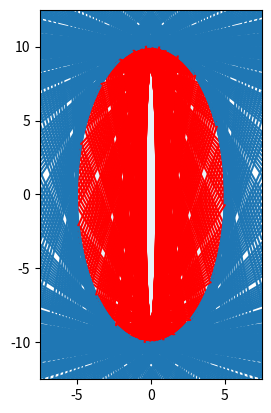

Write the Python code that produced this figure.
# -*- coding: utf-8 -*-
"""
Created on Sun Aug 30 12:43:23 2015

[redacted]
"""

import matplotlib.pyplot as plt
import matplotlib as mpl

precision = 30

def line(xy0,xy1):
    """gives a, b and c for a * x + b * y + c = 0 equation
    of the line joining 0 and 1"""
    a = xy1[1] - xy0[1]
    b = xy0[0] - xy1[0]
    c = - a * xy1[0] - b * xy1[1]
    return (a,b,c)

def intersect(abc,ABC):
    """intersection(s) of line ax + by + c = 0
    and ellipse Ax^2 + By^2 + C = 0 if they exist"""
    (a,b,c) = abc
    (A,B,C) = ABC
    
#    Dx = a**2 * B**2 * c**2 - \
#        (A * b**2 + a**2 * B) * (B * c**2 + b**2 * C)
    
    Dx = - b**2 * (a**2 * B * C + A * b**2 * C + A * B * c**2)
    
    x1 = (- a * B * c - Dx**.5) / (A * b**2 + a**2 * B)
    x2 = (- a * B * c + Dx**.5) / (A * b**2 + a**2 * B)
    
#    Dy = A**2 * b**2 * c**2 - \
#        (A * b**2 + a**2 * B) * (A * c**2 + a**2 * C)
    
    Dy = - a**2 * (a**2 * B * C + A * b**2 * C + A * B * c**2)    
    
#    y1 = (- A * b * c + Dy**.5) / (A * b**2 + a**2 * B)
#    y2 = (- A * b * c - Dy**.5) / (A * b**2 + a**2 * B)
    
    y1 = (- c - a * x1)/b
    y2 = (- c - a * x2)/b
    
    if Dx >= 0 and Dy >= 0:
        return ((x1,y1),(x2,y2))
    else:
        return False

def bounce(v1,v2):
    """incident line with vector v1 bounces on line with vector v2
    returns the reflective vector v3
    (with same norm as incident v1)"""
    
    (x1,y1) = v1
    v2_norm = sum((i**2 for i in v2))**.5
    (x2,y2) = (i/v2_norm for i in v2)
    
    x3 = (x2**2 - y2**2) * x1 + 2 * x2 * y2 * y1
    y3 = (y2**2 - x2**2) * y1 + 2 * x2 * y2 * x1
    
    v3 = (x3,y3)
    return v3

def plotellipse(ABC):
    """plots and ellipse with coefficients ABC
    y = ± (C - Ax)**.5/B"""
    A,B,C = ABC
    fig = plt.figure()  
    ax = fig.add_subplot(111, aspect = 'equal')
    x_half = (-C/A)**.5
    y_half = (-C/B)**.5
    ax.add_artist(mpl.patches.Ellipse(xy=(0,0), width=2*x_half, height=2*y_half, alpha = 0.1))
    padding = min([x_half,y_half])/2
    ax.set_xlim(- x_half - padding, x_half + padding)
    ax.set_ylim(- y_half - padding, y_half + padding)
    return ax

# The tangent line has vector (-4 * x, y)

opening = (-.01,.01)

(x0,y0) = (0.0,10.1)
(x1,y1) = (1.4,-9.6)

(A,B,C) = (4,1,-100)

ax         = plotellipse((A,B,C))
xmin, xmax = ax.get_xlim()

i = 0

while not (opening[0] <= x1 <= opening[1] and y1 > 0):

    i += 1
    
    xy0 = (x0,y0)
    xy1 = (x1,y1)
    
#    print("---")
#    print(xy0)
#    print(xy1)
#    print("---")    
    
    (a,b,c) = line(xy0,xy1)
    v1 = (- b, a)           # incident ray
    v2 = (- B * y1, A * x1) # reflection surface
    v3 = bounce(v1,v2)      # reflected ray
    
    d = v3[1]
    e = - v3[0]
    f = - d * x1 - e * y1
    
    p = v2[1]
    q = - v2[0]
    r = - p * x1 - q * y1
    
    l = mpl.lines.Line2D([x0,x1],[y0,y1],color = 'red')   
    m = mpl.lines.Line2D([xmin,xmax],[(- p * xmin - r)/q,(- p * xmax - r)/q])
    ax.add_line(l)
    ax.add_line(m)
    
    (x0,y0) = xy1
    (x1,y1) = [xy for xy in intersect((d,e,f), (A,B,C)) \
    if abs((xy[0] - xy1[0]) * (xy[1] - xy1[1])) > .1][0]

n = i

print('Solution to problem 144 is %i.'%n)
    
    